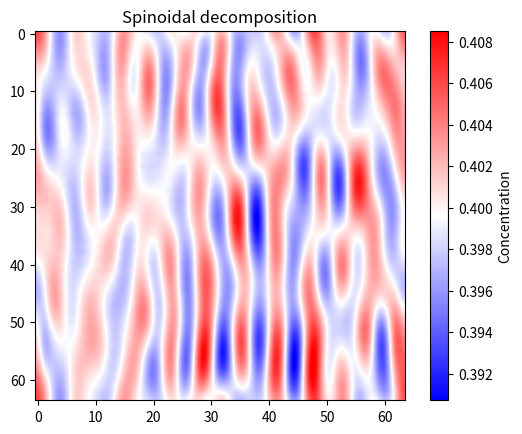

Python code for this plot:
import numpy as N
import matplotlib.pyplot as plt
import random
T = 100 #final time
dx = 1.0
dy = dx #Inter-cell size
dt = 0.01 #time interval
n=64
nx = ny = n  #number of grid points in x and y
kappa = 0.5 #grad-coefficient
c0 = 0.4 #average cocentration
M = 4.0 #mobility
A = N.zeros((n,n))
L = N.zeros((n,n))
H = N.zeros((n,n)) #cleared variables
f = N.zeros((n,n))
F = N.zeros((n,n))

A = c0 + 0.02*(0.5-N.random.rand(n,n)) #random noise
#boundary conditions
A[0,:] = A[n-1,:]
A[:,0] = A[:,n-1] 
f= A**3-A #variation of chemical energy
g= A**2-1 #second derivative of chemical energy
g0=c0**2-1 #second derivative evaluated at the average 
#Laplacian:
def laplace(Z,d_x,d_y):
    for i in range(n):
        for j in range(n):
            jp=j+1
            jm=j-1
            ip=i+1
            im=i-1
            if ip > nx-1:  
                ip = ip - nx
            if im < 0:
                im = im + nx
            if jp > ny-1:
                jp = jp - ny
            if jm < 0:
                jm = jm + ny
            uxx = (Z[ip,j] - 2*Z[i,j] + Z[im,j]) / dx**2
            uyy = (Z[i,jp] - 2*Z[i,j] + Z[i,jm]) / dy**2
            L[i,j] =  (uxx + uyy)
    return L
#Second Laplacian:
def del4(c,d_x,d_y):
    for i in range(n):
        for j in range(n):
            jp=j+1
            jm=j-1
            ip=i+1
            im=i-1
            jpp=j+2
            jmm=j-2
            ipp=i+2
            imm=i-2
            if ip > n-1:  
                ip = ip - n
            if im < 0:
                im = im + n
            if jp > n-1:
                jp = jp - n
            if jm < 0:
                jm = jm + n
            if ipp > n-1: 
                ipp = ipp - n
            if imm < 0:
                imm = imm + n
            if jpp > n-1:
                jpp = jpp - n
            if jmm < 0:
                jmm = jmm + n
            uxxxx = (c[imm,j]-4*c[im,j]+6*c[i,j]-4*c[ipp,j]+c[ipp,j])/dx**4 
            uyyyy = (c[i,jmm]-4*c[i,jm]+6*c[i,j]-4*c[i,jp]+c[i,jpp])/dy**4
            uxxyy = (c[ip,jp]-2*c[i,jp]+c[im,jp]-2*c[ip,j]+4*c[i,j]-2*c[im,j]+c[ip,jm]-2*c[i,jm]+c[im,jm])/(dy**2*dx**2)
            H[i,j] = uxxxx +uyyyy +2*uxxyy
    return H
#Animation of the results
for m in range(T):
    plt.cla()
    F = laplace(A,dx,dy)
    D = del4(A,dx,dy)
    An = A + M*dt*(g0*F - kappa*D) #Cahn-Hilliard equation
    A = An
    plt.title('Spinoidal decomposition')
    im = plt.imshow(An,interpolation='lanczos',cmap='bwr')
    plt.pause(0.00001)
cbar = plt.colorbar()
cbar.set_label('Concentration')
plt.show()


